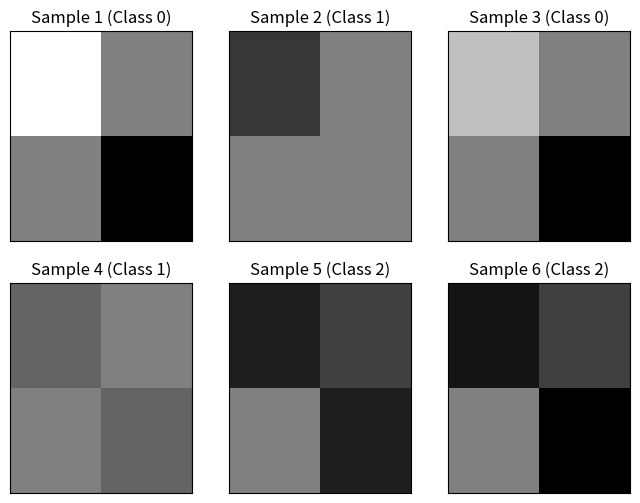
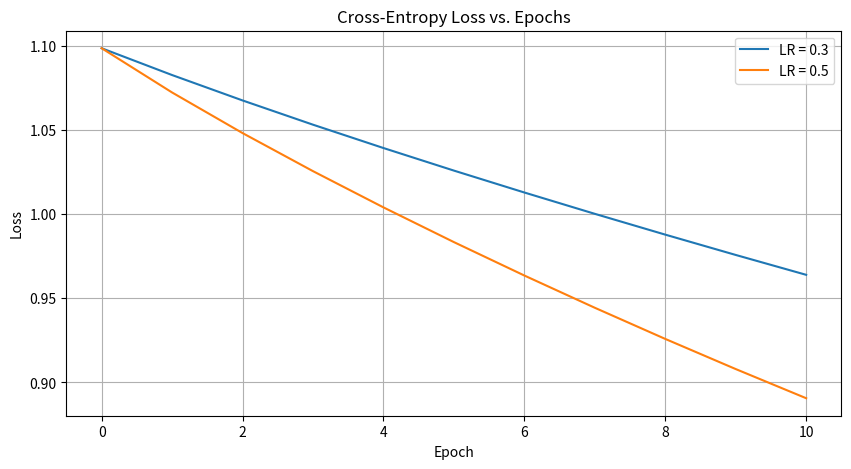
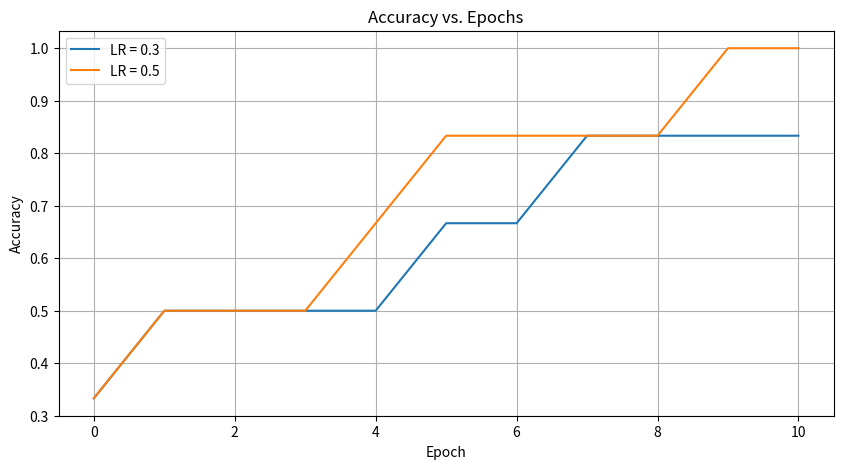

Write the Python code that produced these figures, in order.
import numpy as np
import scipy as sp
import matplotlib.pyplot as plt

W = np.zeros((4, 3))
b = np.zeros((1, 3))

MAX_VALUE = 255
samples = [[255, 128, 128, 0, 0], [55, 128, 128, 128, 1], [192, 128, 128, 0, 0],
[100, 128, 128, 100, 1], [30, 64, 128, 30, 2], [20, 64, 128, 0, 2]]

# divide by max value and get normalized values
images = [[s / MAX_VALUE for s in sample[:-1]] for sample in samples]

X = []
for image in images:
    lst = [1]
    lst.extend(image)
    X.append(lst)

X = np.array(X)

Y_labels = np.array([sample[-1] for sample in samples])
num_classes = np.max(Y_labels) + 1 # 3

# one hot encoding
Y = np.eye(num_classes)[Y_labels]

print(f"Shape of X: {X.shape}")
print(f"Shape of Y: {Y.shape}")

fig, axes = plt.subplots(nrows=2, ncols=3, figsize=(8, 6))
axes = axes.ravel()

for i, (image, label) in enumerate(zip(images, Y_labels)):
    reshaped_img = np.array(image).reshape(2, -1)
    axes[i].imshow(reshaped_img, cmap='gray', vmin=0, vmax=1, aspect='auto')

    axes[i].set_title(f"Sample {i + 1} (Class {label})")

    axes[i].set_xticks([])
    axes[i].set_yticks([])

# get image arrays as numpy arrays
images = [np.array(image) for image in images]

def forward_pass(images):
    # output logits - 3 total layers
    Z = []
    total_classes = W.shape[1]

    for image in images:
        Z_sample = []

        for j in range(total_classes):
            x_dot_w_j = sum([W[i, j] * image[i] for i in range(len(image))])
            # x_dot_w_j = W[:, j].T @ image

            l_j = b[:, j] + x_dot_w_j

            Z_sample.append(l_j[0])
        Z.append(Z_sample)

    return Z

test_forward_pass = forward_pass(images)
test_forward_pass

def backward_pass(images, mat_logits, Y_labels, W, b, lr=0.1):
    N_samples = len(images)
    total_features = W.shape[0]
    total_classes = W.shape[1]

    # calculate weight update
    delta_w_loops = np.zeros((total_features, total_classes))
    delta_b_loops = np.zeros((1, total_classes))
    
    for s in range(N_samples):
        image = images[s]
        logits = mat_logits[s]
        y_label = Y_labels[s]

        # apply softmax
        p_j = sp.special.softmax(logits)

        # make one-hot vector, find error
        y = np.eye(total_classes)[y_label]
        err = p_j - y

        for i in range(total_features):
            for j in range(total_classes):
                delta_w_loops[i, j] += image[i] * err[j]

        # image = image.reshape((1, -1))
        # err = err.reshape((1, -1))
        # delta_w = lr * (image.T @ err)

        # calculate bias update
        delta_b_loops[0, :] += err[:]

    delta_w_avg = lr * (delta_w_loops / N_samples)
    delta_b_avg = lr * (delta_b_loops / N_samples)

    # update weight and bias
    W_updated = W - delta_w_avg
    b_updated = b - delta_b_avg
        
    return W_updated, b_updated

test_backward_pass = backward_pass(images, test_forward_pass, Y_labels, W, b)
test_backward_pass

def forward_pass_vector(X, W, b):
    # augment W
    W_augmented = np.vstack([b, W])

    # output logits - 3 total layers
    Z = X @ W_augmented

    return Z

test_forward_pass = forward_pass_vector(X, W, b)
test_forward_pass

def backward_pass_vector(images, mat_logits, Y_labels, W, b, lr=0.1):
    # get params
    N_samples = len(images)
    total_classes = W.shape[1]

    # apply softmax row-wise
    S = sp.special.softmax(mat_logits, axis=1)

    # get one-hot encoded matrix
    Y = np.eye(total_classes)[Y_labels]

    # get error
    E = S - Y

    # weight and bias updates (averaged)
    delta_W = lr * ((np.array(images).T @ E) / N_samples)
    delta_b = lr * (np.mean(E, axis=0, keepdims=True))

    W_updated = W - delta_W
    b_updated = b - delta_b

    return W_updated, b_updated

test_backward_pass = backward_pass_vector(images, test_forward_pass, Y_labels, W, b)
test_backward_pass

learning_rates = [0.3, 0.5]
EPOCHS = 10

def run_epoch_vector(images, Y_labels, X, W, b, lr):
    logits = forward_pass_vector(X, W, b)
    updates = backward_pass_vector(images, logits, Y_labels, W, b, lr)

    return updates
    
results = {}

def run_training_vector(X, W, b, Y_labels, epochs=10, lr=0.1):
    W_training = W[:]
    b_training = b[:]

    init_loss, init_acc = epoch_stats(X, W, b, Y_labels)

    losses = [init_loss]
    accuracies = [init_acc]

    for epoch in range(epochs):
        print(f"Running epoch {epoch + 1} with learning rate {lr}...", end="")
        W_updated, b_updated = run_epoch_vector(images, Y_labels, X, W_training, b_training, lr)
        W_training = W_updated
        b_training = b_updated

        loss, acc = epoch_stats(X, W_training, b_training, Y_labels)
        losses.append(loss)
        accuracies.append(acc)
        print(f"Loss: {loss}, Accuracy: {acc:.2%}\n")

    print(f"Final stats for training {epoch + 1} epochs with learning rate {lr}:\nLoss: {loss:.4f}\nAccuracy: {acc:.2%}")

    return losses, accuracies

def epoch_stats(X, W, b, Y_labels):
    logits = forward_pass_vector(X, W, b)

    # apply softmax row-wise
    S = sp.special.softmax(logits, axis=1)

    # get one-hot encoded matrix
    Y = np.eye(W.shape[1])[Y_labels]

    # loss calculation
    epsilon = 1e-12
    S_clipped = np.clip(S, epsilon, 1. - epsilon)

    L_sample = Y * np.log(S_clipped)
    cross_entropy = -np.mean(np.sum(L_sample, axis=1))

    # accuracy calculation
    predictions = np.argmax(S, axis=1)
    correct = (predictions == Y_labels)

    print(f" Predictions: {predictions}, Actual: {Y_labels}")

    accuracy = np.mean(correct)

    return cross_entropy, accuracy

for lr in learning_rates:
    print(f"Running trial with learning rate {lr}:\n-=-=-=-=-=-=-=-=-\n")
    ls, accs = run_training_vector(X, W, b, Y_labels, epochs=EPOCHS, lr=lr)

    results[lr] = {'loss_history': ls, 'acc_history': accs}

    print("\n")

def plot_training_results(training_results, epochs):
    epochs_range = range(epochs + 1)
    
    # plot loss plots
    plt.figure(figsize=(10, 5))
    plt.title("Cross-Entropy Loss vs. Epochs")
    plt.xlabel("Epoch")
    plt.ylabel("Loss")
    
    for lr, data in training_results.items():
        plt.plot(epochs_range, data['loss_history'], label=f'LR = {lr}')
        
    plt.legend()
    plt.grid(True)
    plt.show()
    
    # plot accuracy plots
    plt.figure(figsize=(10, 5))
    plt.title("Accuracy vs. Epochs")
    plt.xlabel("Epoch")
    plt.ylabel("Accuracy")
    
    for lr, data in training_results.items():
        plt.plot(epochs_range, data['acc_history'], label=f'LR = {lr}')
        
    plt.legend()
    plt.grid(True)
    plt.show()

plot_training_results(results, EPOCHS)